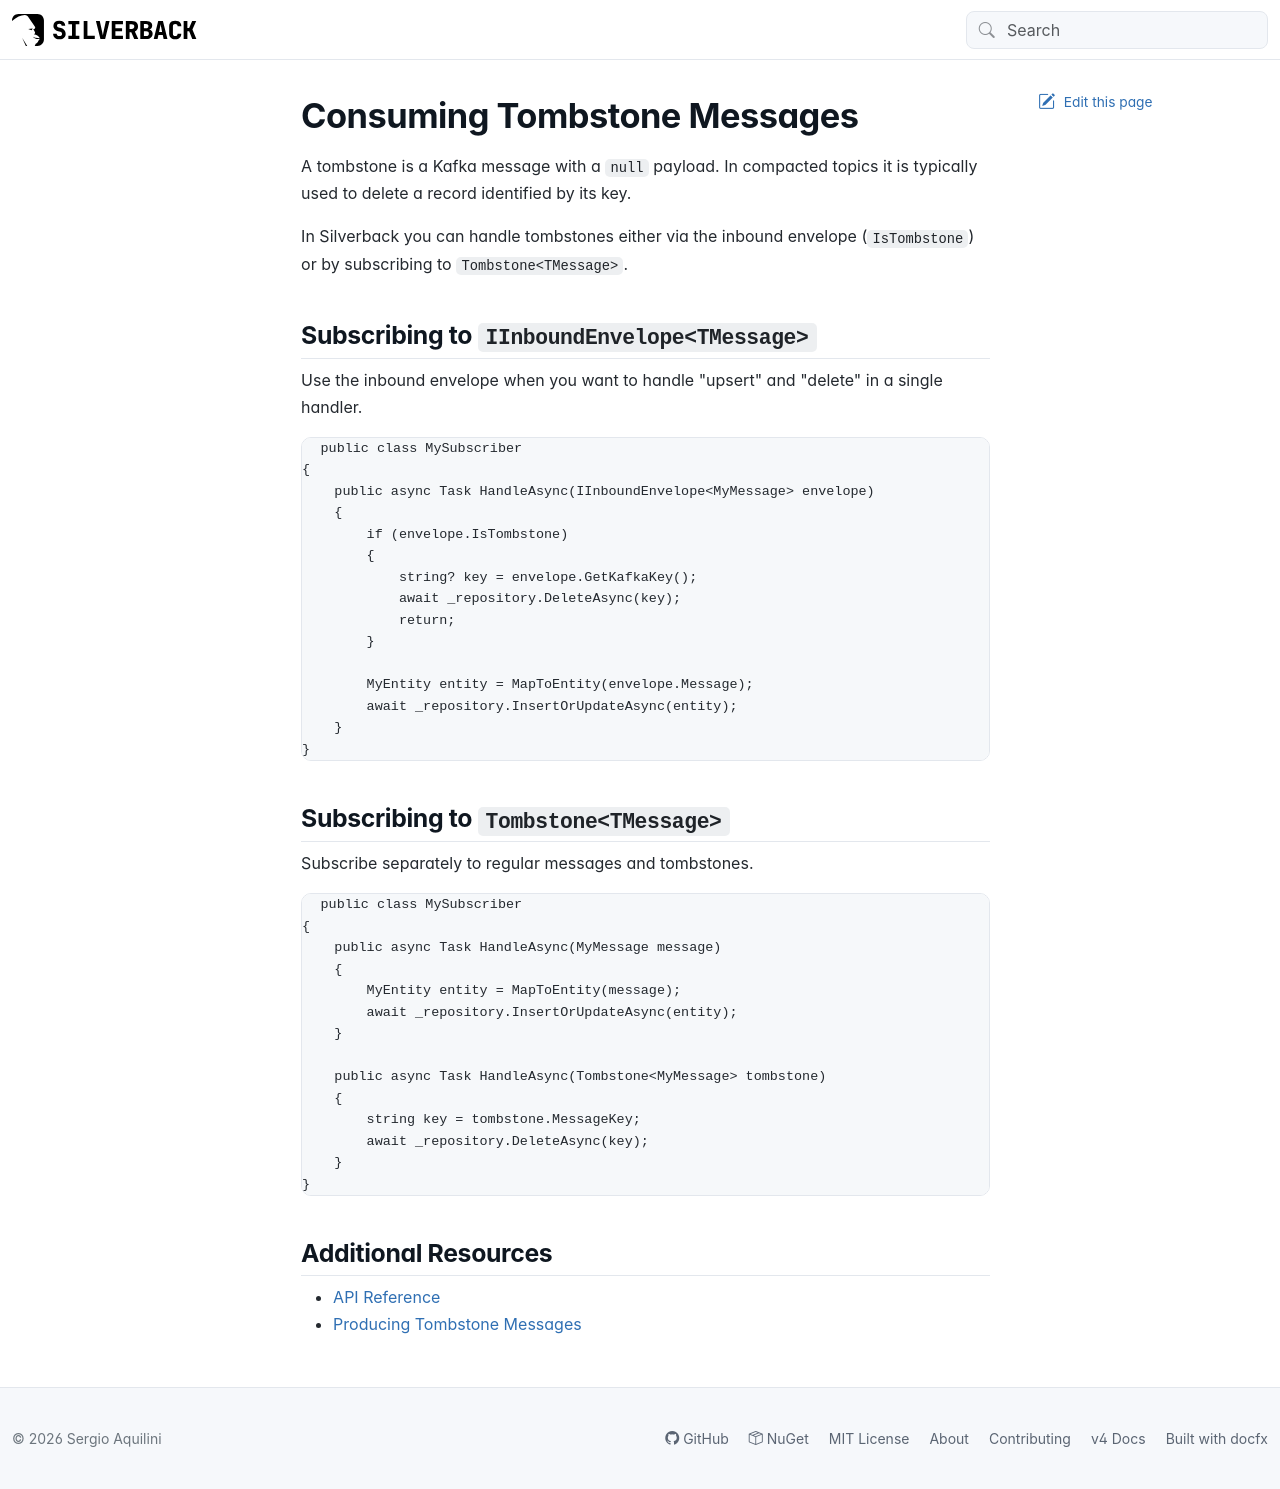

repository: BEagle1984/silverback · page: guides/broker/consuming/kafka/tombstone.html · generator: jekyll

---
uid: consuming-tombstone
---

# Consuming Tombstone Messages

A tombstone is a Kafka message with a `null` payload. In compacted topics it is typically used to delete a record identified by its key.

In Silverback you can handle tombstones either via the inbound envelope (`IsTombstone`) or by subscribing to `Tombstone<TMessage>`.

## Subscribing to `IInboundEnvelope<TMessage>`

Use the inbound envelope when you want to handle "upsert" and "delete" in a single handler.

```csharp
public class MySubscriber
{
    public async Task HandleAsync(IInboundEnvelope<MyMessage> envelope)
    {
        if (envelope.IsTombstone)
        {
            string? key = envelope.GetKafkaKey();
            await _repository.DeleteAsync(key);
            return;
        }

        MyEntity entity = MapToEntity(envelope.Message);
        await _repository.InsertOrUpdateAsync(entity);
    }
}
```

## Subscribing to `Tombstone<TMessage>`

Subscribe separately to regular messages and tombstones.

```csharp
public class MySubscriber
{
    public async Task HandleAsync(MyMessage message)
    {
        MyEntity entity = MapToEntity(message);
        await _repository.InsertOrUpdateAsync(entity);
    }

    public async Task HandleAsync(Tombstone<MyMessage> tombstone)
    {
        string key = tombstone.MessageKey;
        await _repository.DeleteAsync(key);
    }
}
```

## Additional Resources

- [API Reference](xref:Silverback)
- <xref:producing-tombstone>
